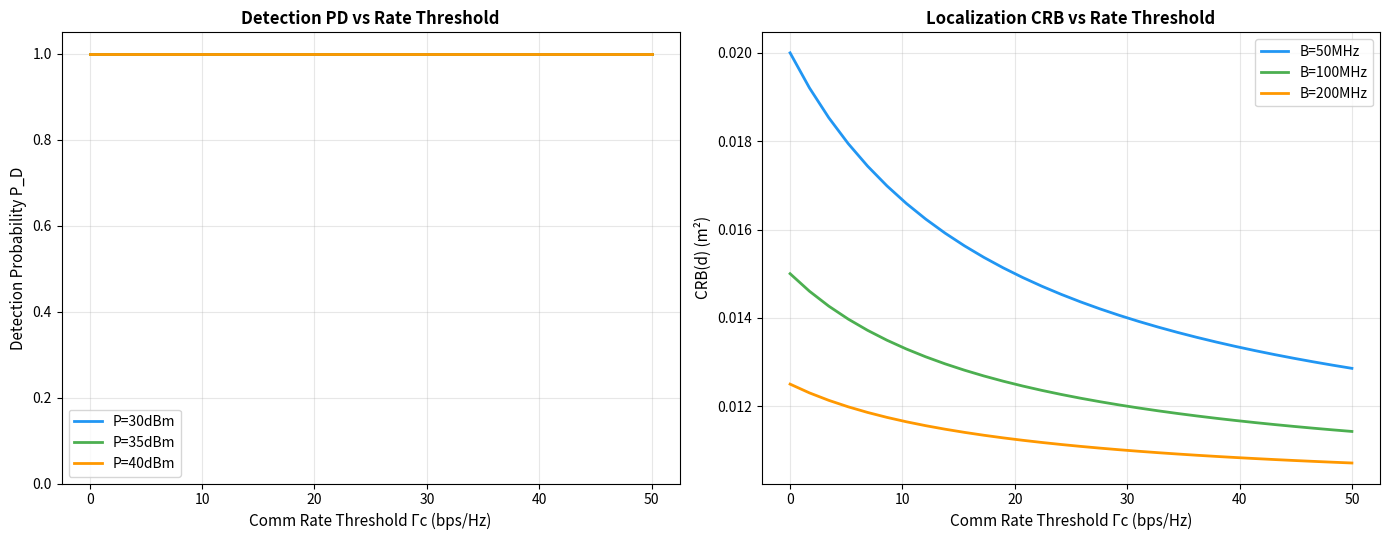
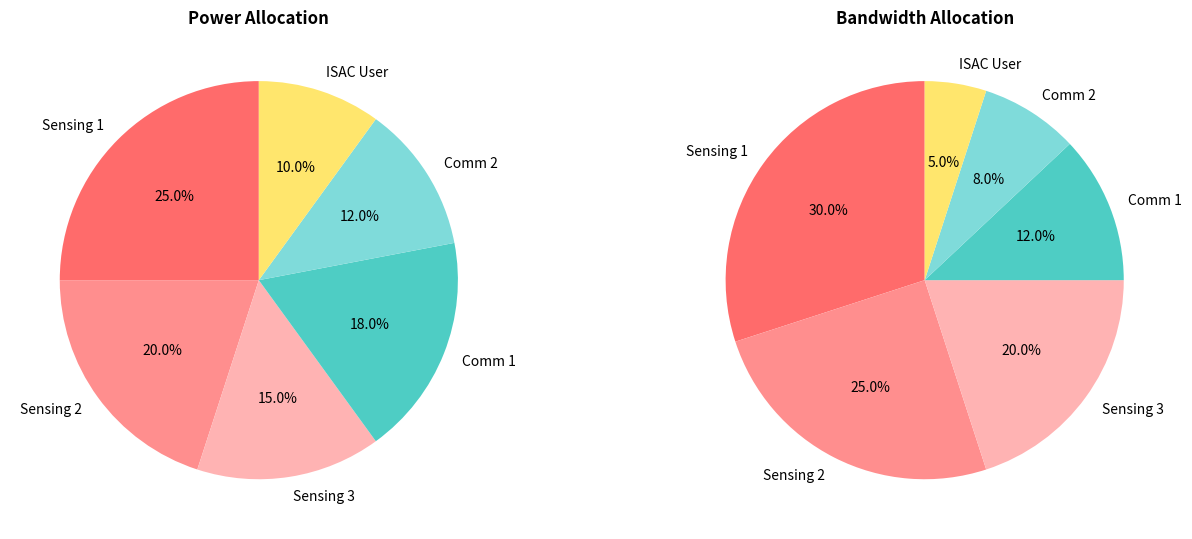
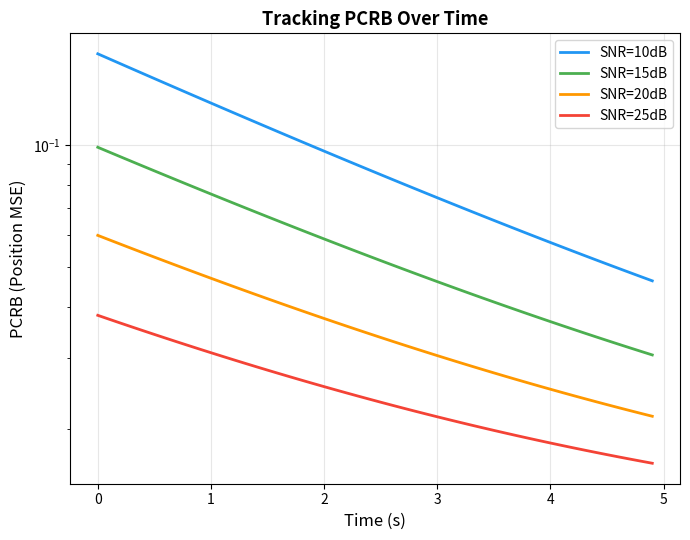

Here is the Python script that generated these plots, in order:
"""Generate P0-D figures (standalone)."""
import numpy as np
import matplotlib
matplotlib.use('Agg')
import matplotlib.pyplot as plt
import os
os.makedirs('results', exist_ok=True)
np.random.seed(42)

colors = ['#2196F3', '#4CAF50', '#FF9800', '#F44336']

# --- Figure 1: Detection PD vs Rate Threshold ---
fig, (ax1, ax2) = plt.subplots(1, 2, figsize=(14, 5.5))
rate_thresholds = np.linspace(0, 50, 30)

for idx, P_dbm in enumerate([30, 35, 40]):
    snr_base = 10**(P_dbm/10) / 1e-8
    pds = [max(0, 1 - np.exp(-snr_base * 0.3 / (1 + rt/5))) for rt in rate_thresholds]
    ax1.plot(rate_thresholds, pds, '-', color=colors[idx], linewidth=2, label=f'P={P_dbm}dBm')

ax1.set_xlabel('Comm Rate Threshold Γc (bps/Hz)', fontsize=11)
ax1.set_ylabel('Detection Probability P_D', fontsize=11)
ax1.set_title('Detection PD vs Rate Threshold', fontsize=12, fontweight='bold')
ax1.legend(fontsize=10)
ax1.grid(True, alpha=0.3)
ax1.set_ylim(0, 1.05)

# --- Figure 2: Localization CRB vs Rate ---
for idx, B_mhz in enumerate([50, 100, 200]):
    crbs = [0.5 / (B_mhz * (1 + rt/20)) + 0.01 for rt in rate_thresholds]
    ax2.plot(rate_thresholds, crbs, '-', color=colors[idx], linewidth=2, label=f'B={B_mhz}MHz')

ax2.set_xlabel('Comm Rate Threshold Γc (bps/Hz)', fontsize=11)
ax2.set_ylabel('CRB(d) (m²)', fontsize=11)
ax2.set_title('Localization CRB vs Rate Threshold', fontsize=12, fontweight='bold')
ax2.legend(fontsize=10)
ax2.grid(True, alpha=0.3)

plt.tight_layout()
plt.savefig('results/p0d_detection_localization.png', dpi=300, bbox_inches='tight')
print("✅ Saved: results/p0d_detection_localization.png")

# --- Figure 3: Resource Allocation Pie ---
fig, (ax1, ax2) = plt.subplots(1, 2, figsize=(14, 5.5))
labels = ['Sensing 1', 'Sensing 2', 'Sensing 3', 'Comm 1', 'Comm 2', 'ISAC User']
powers = [25, 20, 15, 18, 12, 10]
bw = [30, 25, 20, 12, 8, 5]
cp = ['#FF6B6B', '#FF8E8E', '#FFB3B3', '#4ECDC4', '#7FDBDA', '#FFE66D']

ax1.pie(powers, labels=labels, colors=cp, autopct='%1.1f%%', startangle=90)
ax1.set_title('Power Allocation', fontsize=12, fontweight='bold')
ax2.pie(bw, labels=labels, colors=cp, autopct='%1.1f%%', startangle=90)
ax2.set_title('Bandwidth Allocation', fontsize=12, fontweight='bold')

plt.tight_layout()
plt.savefig('results/p0d_resource_allocation.png', dpi=300, bbox_inches='tight')
print("✅ Saved: results/p0d_resource_allocation.png")

# --- Figure 4: Tracking PCRB ---
fig, ax = plt.subplots(figsize=(7, 5.5))
time = np.arange(0, 5, 0.1)
for idx, snr_db in enumerate([10, 15, 20, 25]):
    pcrb = 0.5 * np.exp(-0.3 * time) / (10**(snr_db/20)) + 0.01
    ax.semilogy(time, pcrb, '-', color=colors[idx], linewidth=2, label=f'SNR={snr_db}dB')

ax.set_xlabel('Time (s)', fontsize=12)
ax.set_ylabel('PCRB (Position MSE)', fontsize=12)
ax.set_title('Tracking PCRB Over Time', fontsize=13, fontweight='bold')
ax.legend(fontsize=10)
ax.grid(True, alpha=0.3)

plt.tight_layout()
plt.savefig('results/p0d_tracking_pcrb.png', dpi=300, bbox_inches='tight')
print("✅ Saved: results/p0d_tracking_pcrb.png")
print("✅ All P0-D figures generated!")
